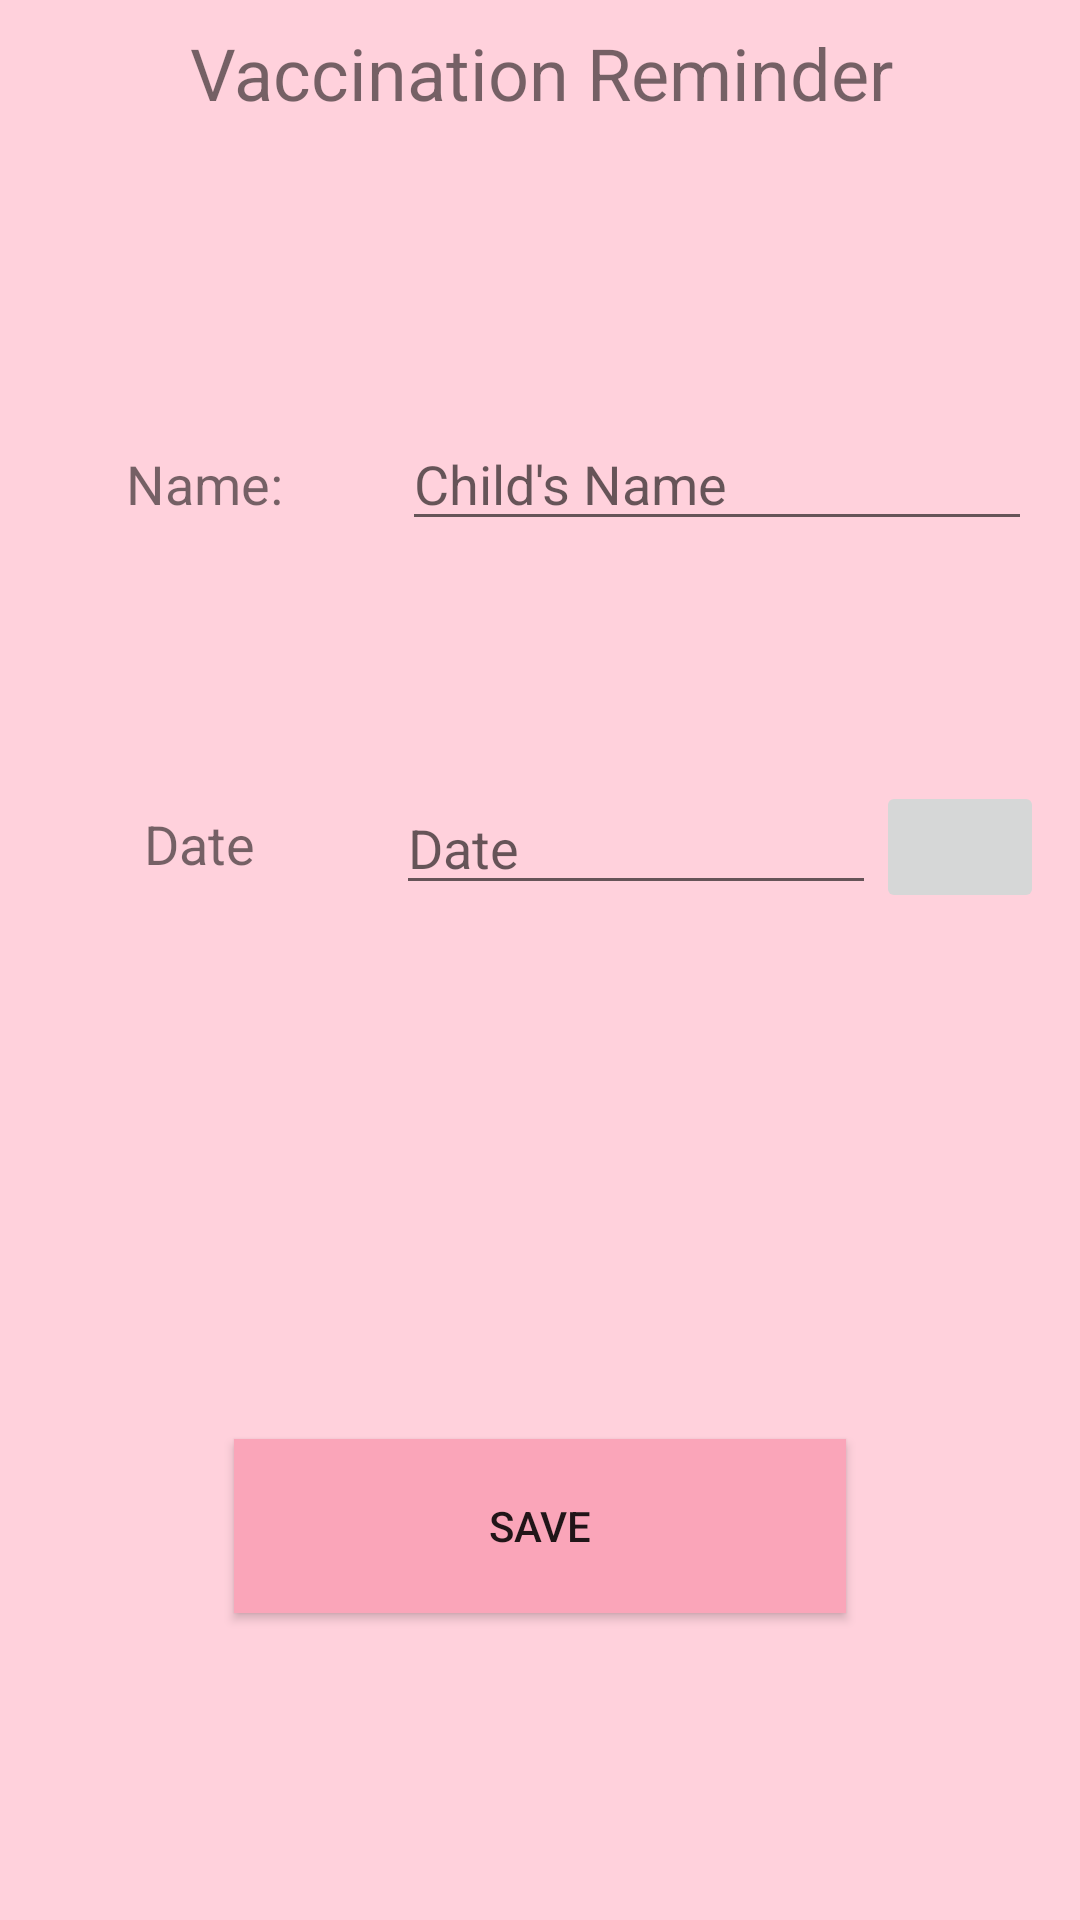

Reconstruct the res/layout file that produces this screen, plus the resources it refers to.
<!-- AndroidManifest.xml: application theme AppTheme -->
<!-- res/layout/activity_details.xml -->
<?xml version="1.0" encoding="utf-8"?>
<android.support.constraint.ConstraintLayout xmlns:android="http://schemas.android.com/apk/res/android"
    xmlns:app="http://schemas.android.com/apk/res-auto"
    xmlns:tools="http://schemas.android.com/tools"
    android:layout_width="match_parent"
    android:layout_height="match_parent"
    tools:context=".Details"
    android:background="#FFD1DC">

    <LinearLayout
        android:id="@+id/linearLayout3"
        android:layout_width="368dp"
        android:layout_height="59dp"
        android:layout_marginEnd="8dp"
        android:layout_marginStart="8dp"
        android:layout_marginTop="8dp"
        android:orientation="horizontal"
        app:layout_constraintEnd_toEndOf="parent"
        app:layout_constraintStart_toStartOf="parent"
        app:layout_constraintTop_toTopOf="parent">

        <TextView
            android:id="@+id/textView29"
            android:layout_width="match_parent"
            android:layout_height="match_parent"
            android:layout_weight="1"
            android:text="Vaccination Reminder"
            android:textAlignment="center"
            android:textSize="24sp" />
    </LinearLayout>

    <EditText
        android:id="@+id/doc_name"
        android:layout_width="wrap_content"
        android:layout_height="wrap_content"
        android:layout_marginEnd="16dp"
        android:layout_marginTop="72dp"
        android:ems="10"
        android:hint="Child's Name"
        android:inputType="textPersonName"
        app:layout_constraintEnd_toEndOf="parent"
        app:layout_constraintTop_toBottomOf="@+id/linearLayout3" />

    <TextView
        android:id="@+id/textView30"
        android:layout_width="109dp"
        android:layout_height="40dp"
        android:layout_marginEnd="8dp"
        android:layout_marginStart="8dp"
        android:paddingTop="5dp"
        android:text="Name:"
        android:textAlignment="center"
        android:textSize="18sp"
        app:layout_constraintBaseline_toBaselineOf="@+id/doc_name"
        app:layout_constraintEnd_toStartOf="@+id/doc_name"
        app:layout_constraintHorizontal_bias="0.642"
        app:layout_constraintStart_toStartOf="parent" />

    <TextView
        android:id="@+id/textView31"
        android:layout_width="109dp"
        android:layout_height="40dp"
        android:layout_marginEnd="8dp"
        android:layout_marginStart="8dp"
        android:layout_marginTop="80dp"
        android:paddingTop="5dp"
        android:text="Date"
        android:textAlignment="center"
        android:textSize="18sp"
        app:layout_constraintEnd_toStartOf="@+id/et"
        app:layout_constraintHorizontal_bias="0.58"
        app:layout_constraintStart_toStartOf="parent"
        app:layout_constraintTop_toBottomOf="@+id/textView30" />

    <EditText
        android:id="@+id/et"
        android:layout_width="160dp"
        android:layout_height="wrap_content"
        android:layout_marginEnd="68dp"
        android:layout_marginTop="80dp"
        android:ems="10"
        android:hint="Date"
        android:inputType="datetime"
        app:layout_constraintEnd_toEndOf="parent"
        app:layout_constraintTop_toBottomOf="@+id/doc_name" />

    <ImageButton
        android:id="@+id/date"
        android:layout_width="56dp"
        android:layout_height="44dp"
        android:layout_marginTop="80dp"
        android:scaleType="fitCenter"
        app:layout_constraintStart_toEndOf="@+id/et"
        app:layout_constraintTop_toBottomOf="@+id/doc_name"
        app:srcCompat="@drawable/cal" />

    <Button
        android:id="@+id/save"
        android:layout_width="204dp"
        android:layout_height="58dp"
        android:layout_marginBottom="8dp"
        android:layout_marginEnd="8dp"
        android:layout_marginStart="8dp"
        android:layout_marginTop="8dp"
        android:background="#FFFAA5B9"
        android:text="Save"
        app:layout_constraintBottom_toBottomOf="parent"
        app:layout_constraintEnd_toEndOf="parent"
        app:layout_constraintStart_toStartOf="parent"
        app:layout_constraintTop_toBottomOf="@+id/et"
        app:layout_constraintVertical_bias="0.643" />
</android.support.constraint.ConstraintLayout>
<!-- resources referenced by this layout -->
<resources>
  <style name="AppTheme" parent="Theme.AppCompat.Light.DarkActionBar">
          
          <item name="colorPrimary">#FF8396</item>
          <item name="colorPrimaryDark">@color/colorPrimaryDark</item>
          <item name="colorAccent">#FF8396</item>
          <item name="android:statusBarColor">#F8BBD0</item>
      </style>
  <color name="colorPrimaryDark">#303F9F</color>
</resources>
